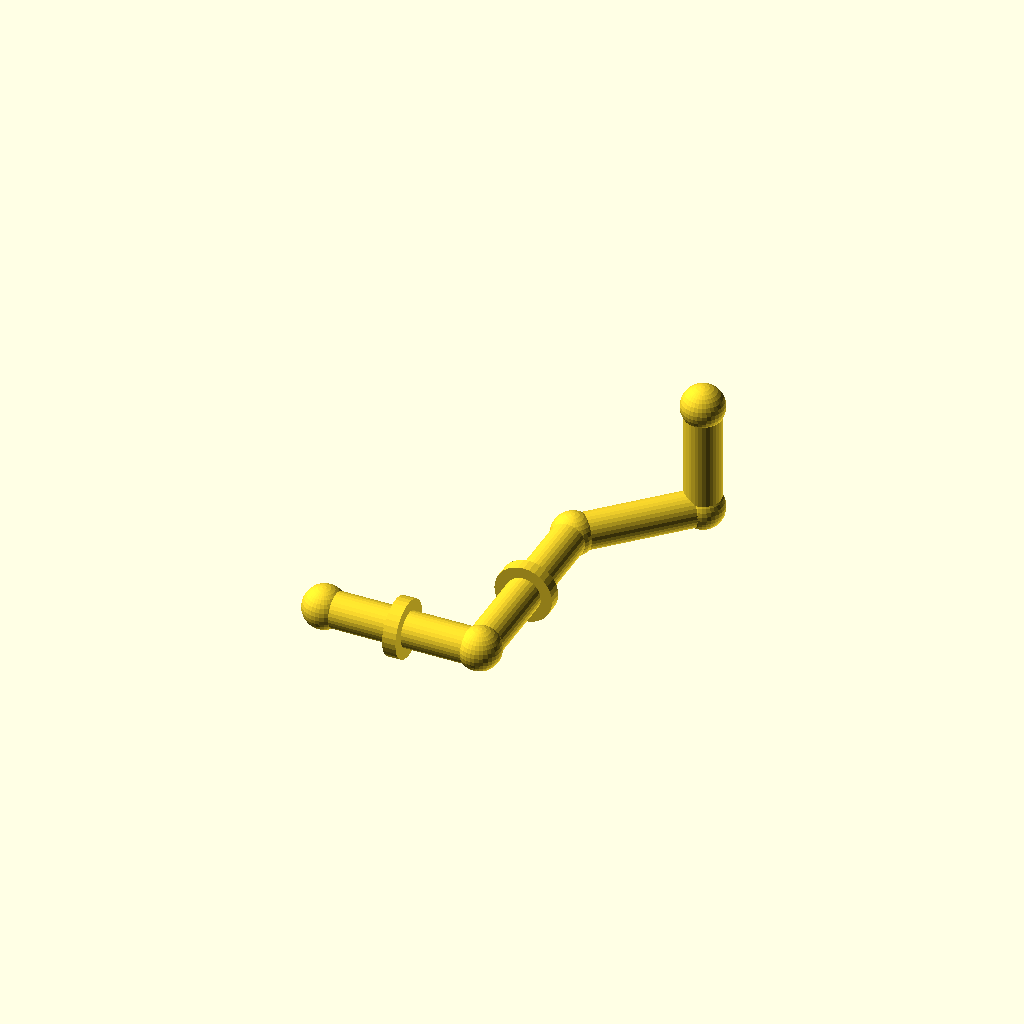
Cell 1: the model at its default parameters.
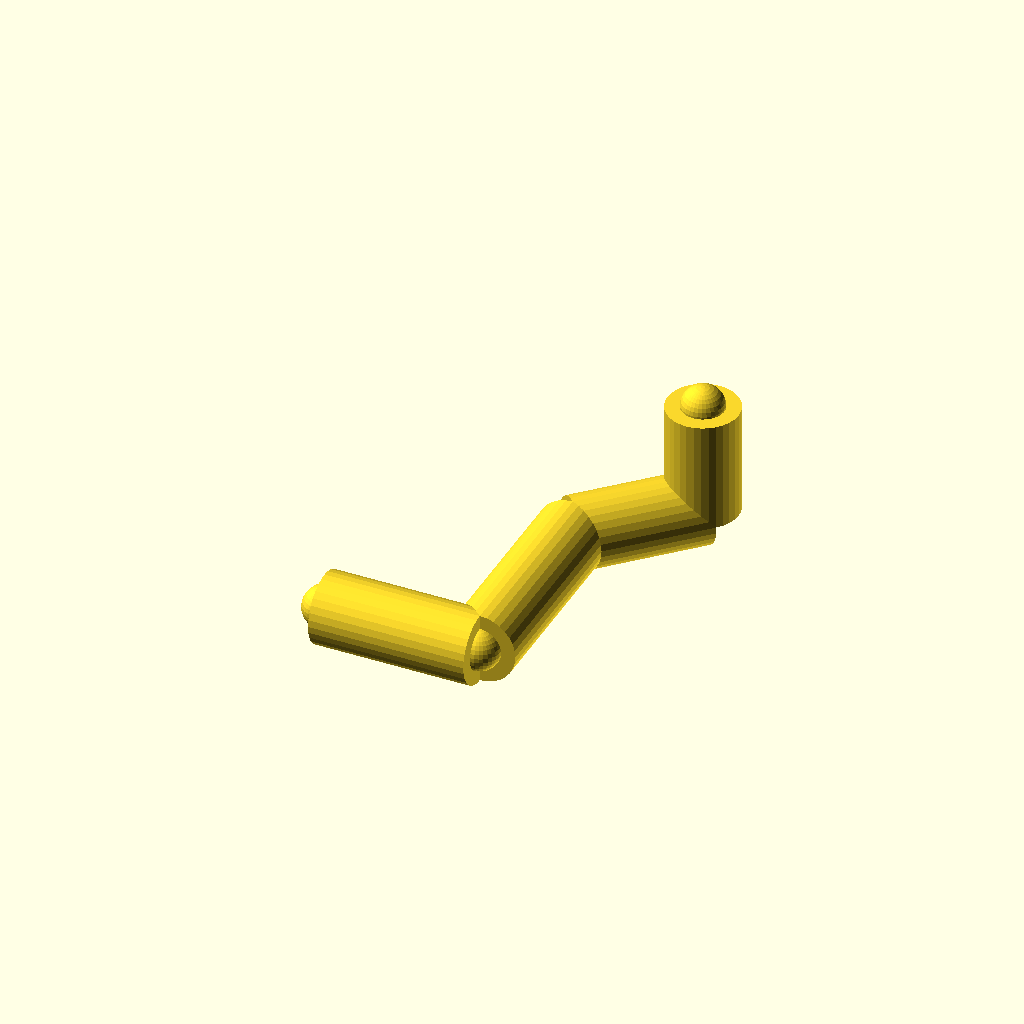
Cell 2 — pipe_r set to 16, the other parameters unchanged.
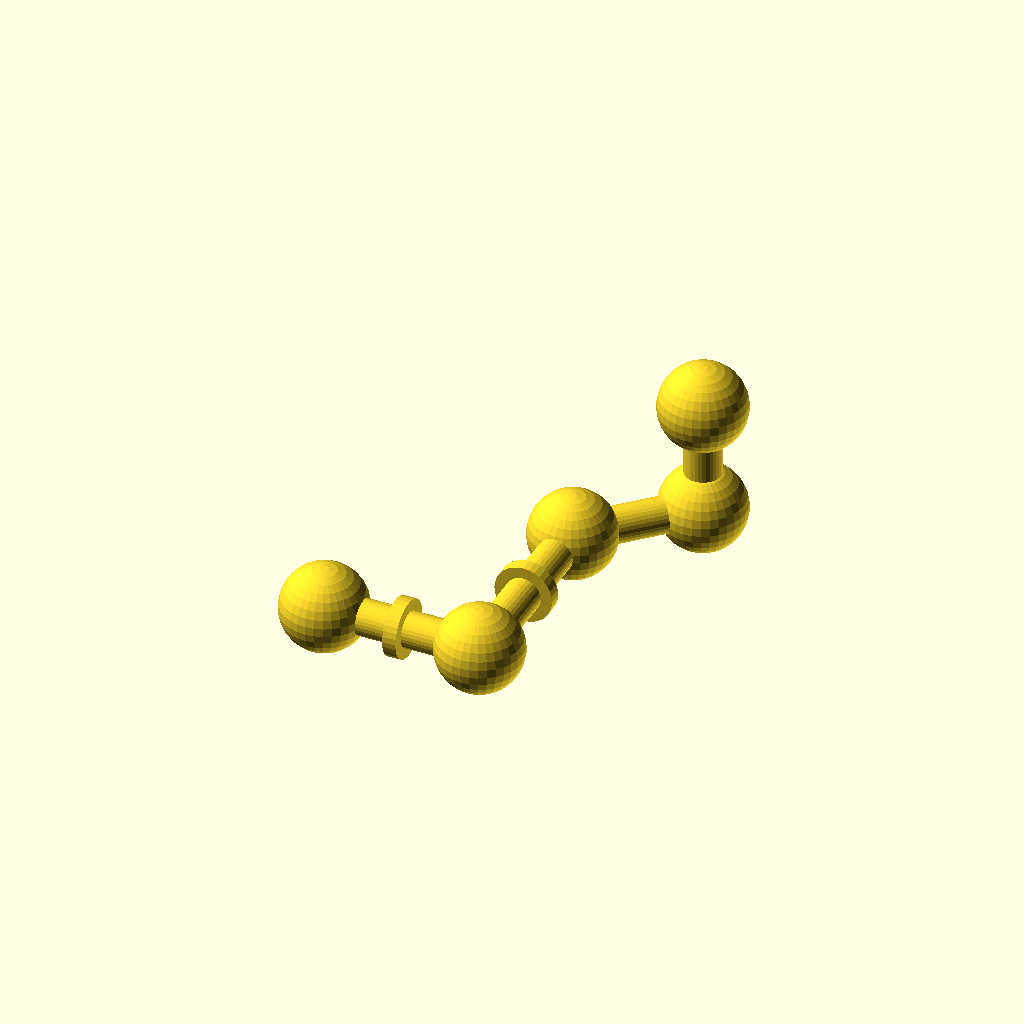
Cell 3 — joint_r set to 19.2, the other parameters unchanged.
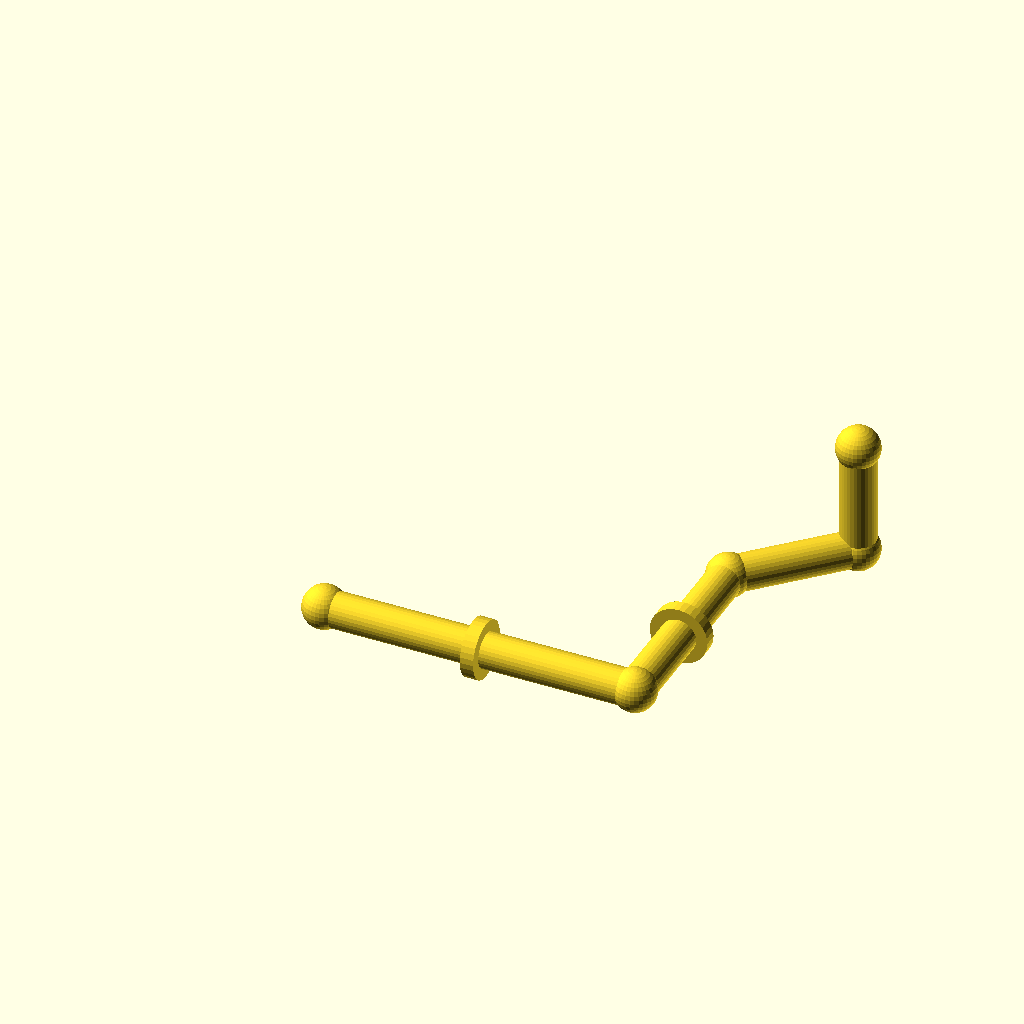
Cell 4: the same model with run_a = 140.
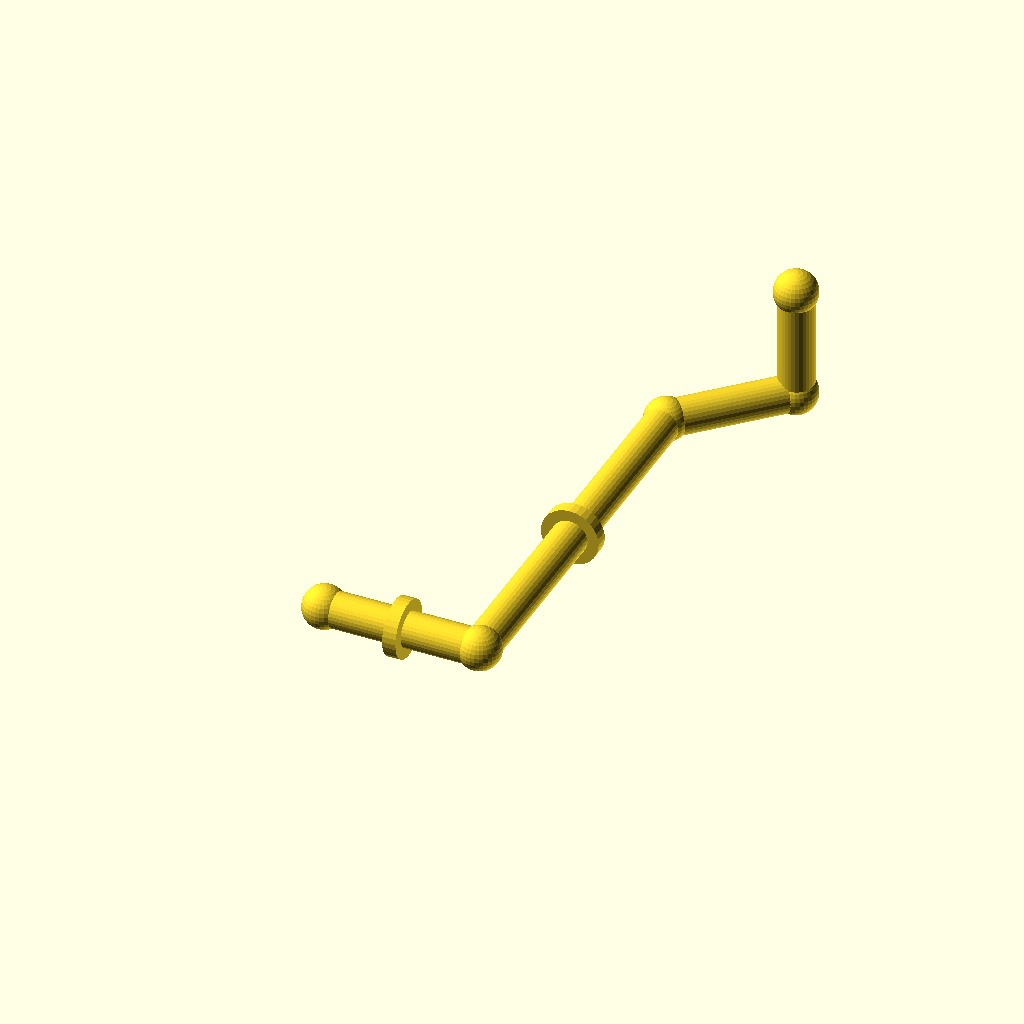
Cell 5: run_b = 180 (everything else at default).
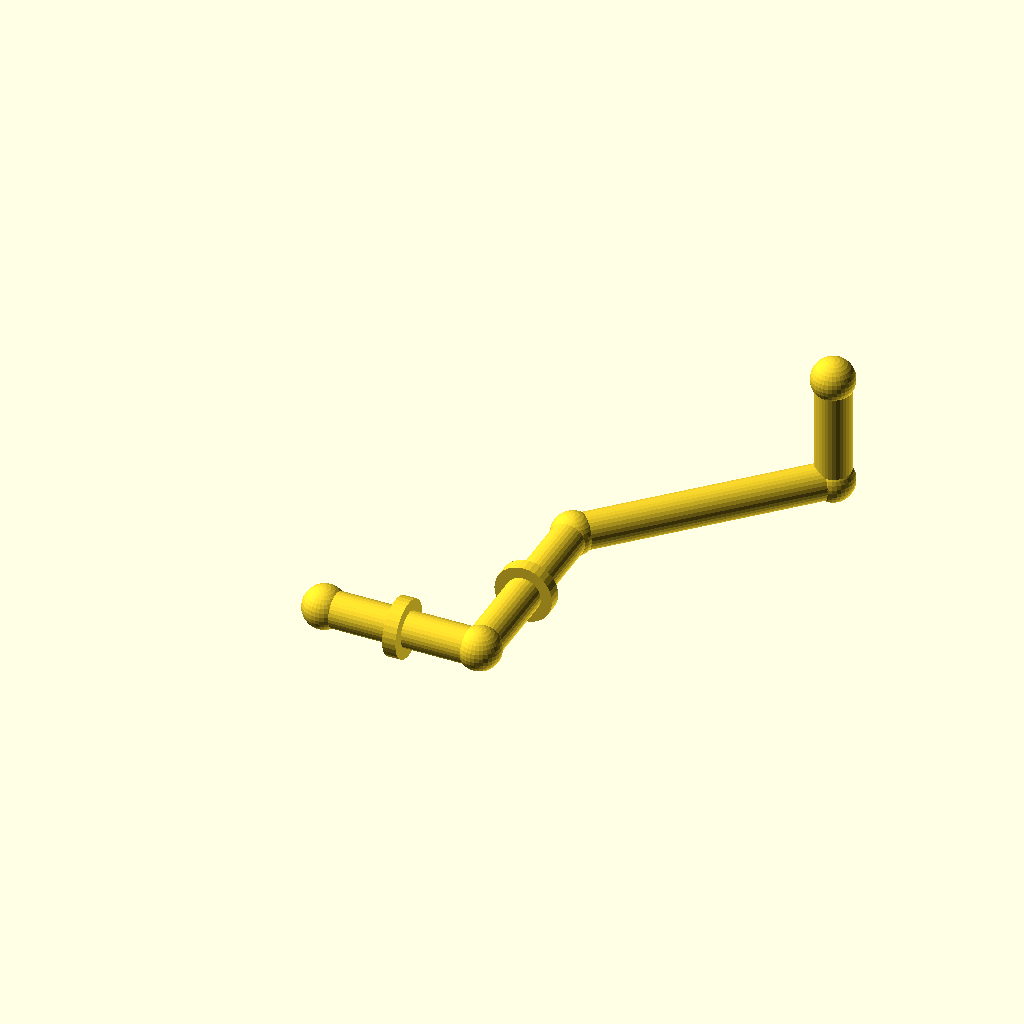
Cell 6 — diag set to 80, the other parameters unchanged.
One fixed orthographic camera (rotation 55°, 0°, 25°; colour scheme Cornfield) for every cell.
Source of the model, optional_data/data/gen2/pipes/part_0063.scad:
$fn = 32;

// ----------------------------------------------------------------------
// Pipe route: tube 16 mm, run 70 mm + 90 mm + 45 deg bend
// ----------------------------------------------------------------------

// --- parameters (mm) ---
pipe_r = 8;               // pipe outside radius
joint_r = 9.6;            // joint ball radius
run_a = 70;               // first straight run, X
run_b = 90;               // second straight run, Y
diag = 40;                // 45 degree run, per axis
run_c = 50;               // last straight run, Z
collar_d = 26;            // reinforcing collar diameter
collar_w = 6;             // collar width

module member(a, b, r) {
  /* rod: cylinder from joint a to joint b */
  d = b - a;
  length = norm(d);
  translate(a) rotate([0, acos(d[2] / length), atan2(d[1], d[0])])
    cylinder(h = length, r = r);
}

module joint(p, r) {
  /* ball at the joint centre */
  translate(p) sphere(r = r);
}

p0 = [0, 0, 0];
p1 = [run_a, 0, 0];
p2 = [run_a, run_b, 0];
p3 = [run_a + diag, run_b + diag, 0];
p4 = [run_a + diag, run_b + diag, run_c];

member(p0, p1, pipe_r);
member(p1, p2, pipe_r);
member(p2, p3, pipe_r);
member(p3, p4, pipe_r);

/* joint balls */
joint(p0, joint_r);
joint(p1, joint_r);
joint(p2, joint_r);
joint(p3, joint_r);
joint(p4, joint_r);

/* welded collars on the straight runs */
translate([run_a / 2, 0, 0]) rotate([0, 90, 0])
  cylinder(h = collar_w, d = collar_d, center = true);
translate([run_a, run_b / 2, 0]) rotate([90, 0, 0])
  cylinder(h = collar_w, d = collar_d, center = true);
Parameter table extracted from the source (name, type, default, range or options):
pipe_r: number, default 8
joint_r: number, default 9.6
run_a: number, default 70
run_b: number, default 90
diag: number, default 40
run_c: number, default 50
collar_d: number, default 26
collar_w: number, default 6
